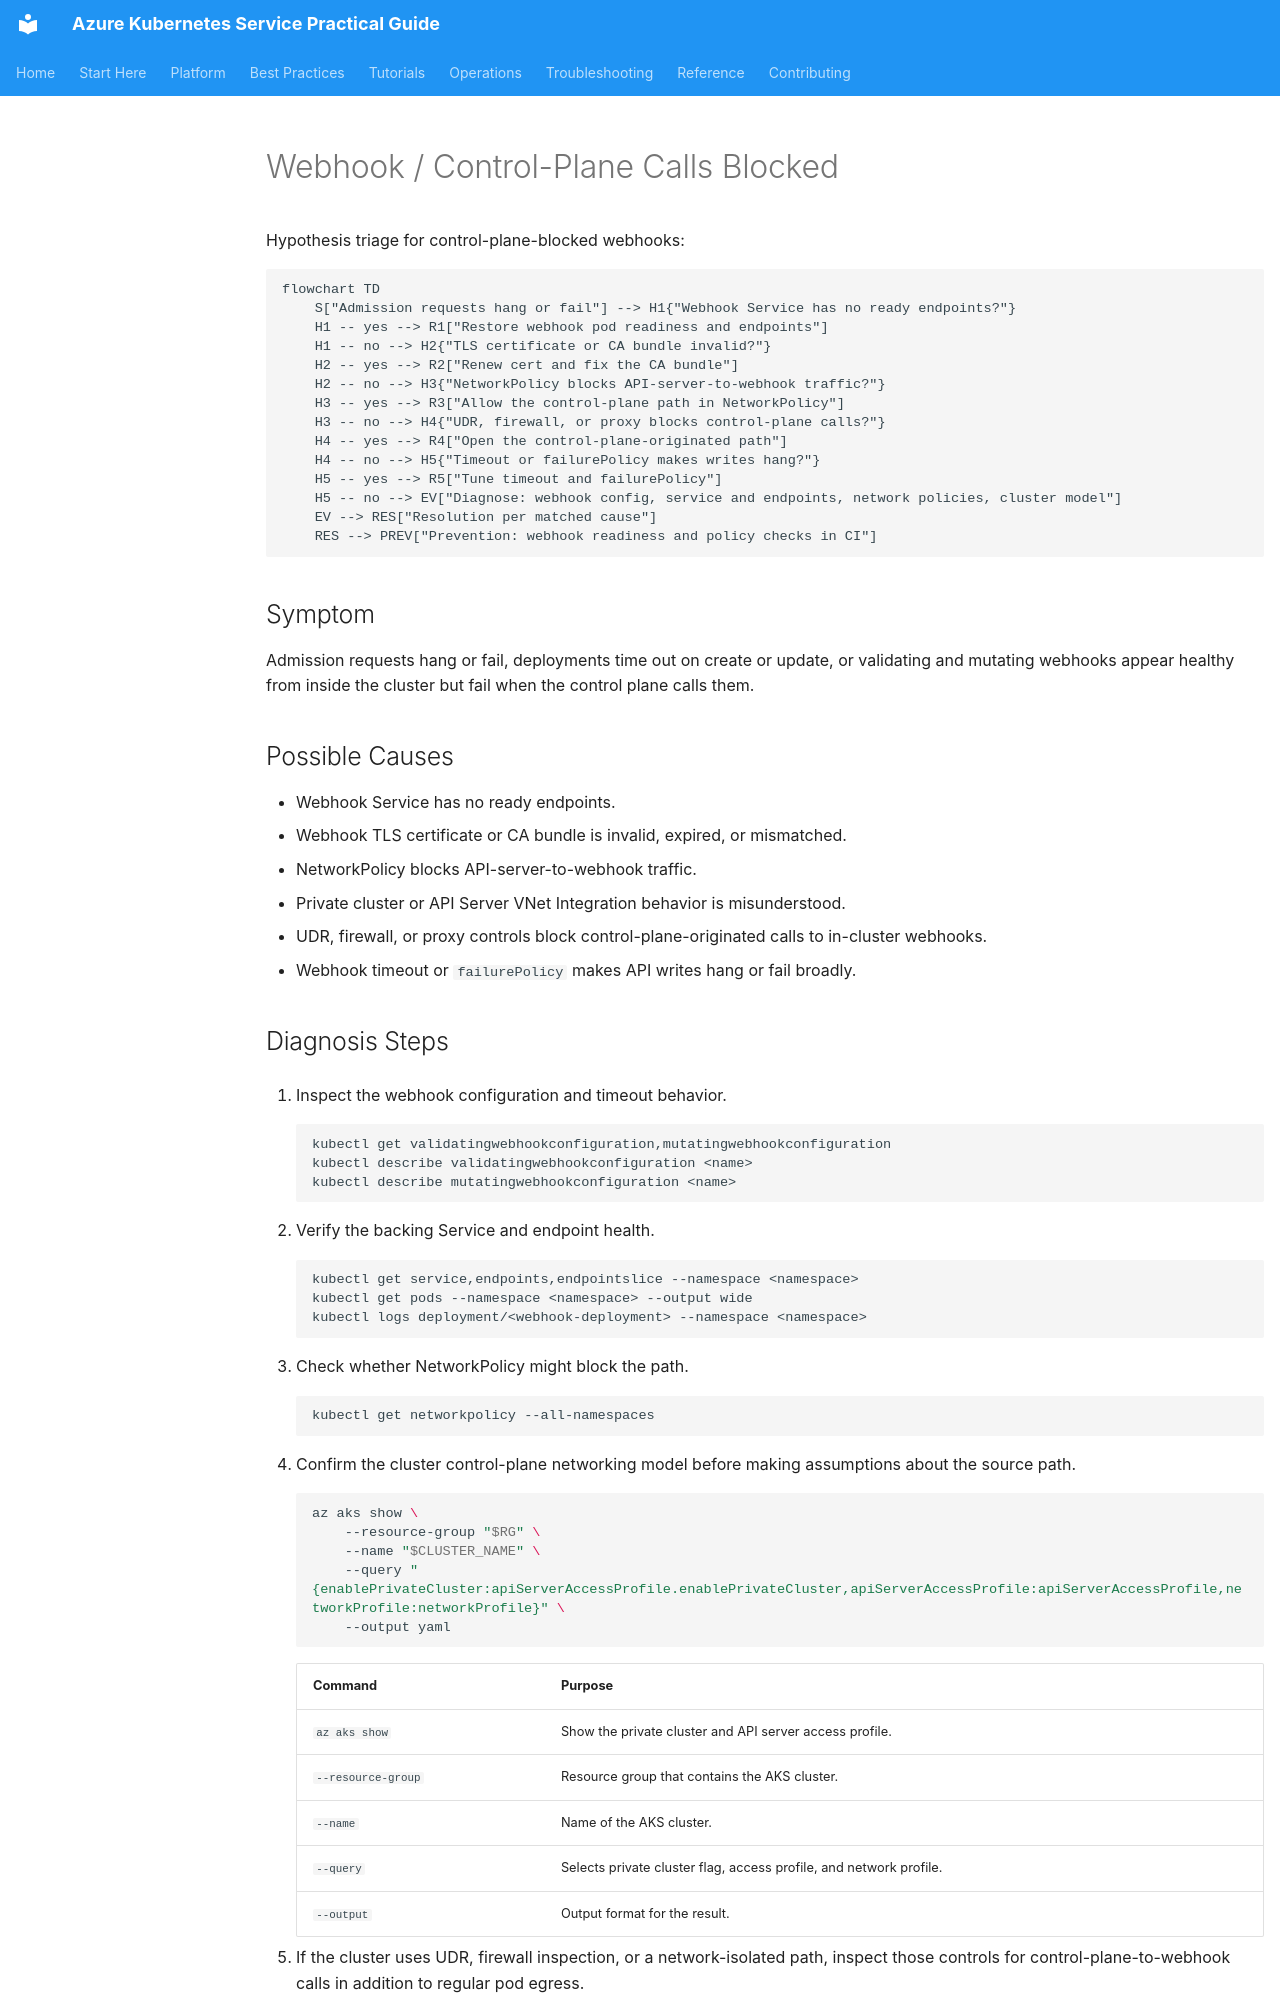

repository: yeongseon/azure-kubernetes-service-practical-guide · page: troubleshooting/playbooks/networking/webhook-control-plane-blocked/index.html · generator: mkdocs

---
content_sources:
  diagrams:
    - id: pb-webhook-control-plane-blocked-flow
      type: flowchart
      source: mslearn-adapted
      mslearn_url: https://learn.microsoft.com/en-us/azure/aks/private-clusters
content_validation:
  status: verified
  last_reviewed: 2026-07-18
  reviewer: agent
  core_claims:
    - claim: "An AKS private cluster uses a private IP address for the API server endpoint."
      source: https://learn.microsoft.com/en-us/azure/aks/private-clusters
      verified: true
    - claim: "API Server VNet Integration enables API-server-to-node communication through a delegated subnet."
      source: https://learn.microsoft.com/en-us/azure/aks/api-server-vnet-integration
      verified: true
    - claim: "Restricted-egress AKS designs still require deliberate outbound dependency handling and do not eliminate control-plane path design work."
      source: https://learn.microsoft.com/en-us/azure/aks/limit-egress-traffic
      verified: true
---

# Webhook / Control-Plane Calls Blocked

Hypothesis triage for control-plane-blocked webhooks:

<!-- diagram-id: pb-webhook-control-plane-blocked-flow -->
```mermaid
flowchart TD
    S["Admission requests hang or fail"] --> H1{"Webhook Service has no ready endpoints?"}
    H1 -- yes --> R1["Restore webhook pod readiness and endpoints"]
    H1 -- no --> H2{"TLS certificate or CA bundle invalid?"}
    H2 -- yes --> R2["Renew cert and fix the CA bundle"]
    H2 -- no --> H3{"NetworkPolicy blocks API-server-to-webhook traffic?"}
    H3 -- yes --> R3["Allow the control-plane path in NetworkPolicy"]
    H3 -- no --> H4{"UDR, firewall, or proxy blocks control-plane calls?"}
    H4 -- yes --> R4["Open the control-plane-originated path"]
    H4 -- no --> H5{"Timeout or failurePolicy makes writes hang?"}
    H5 -- yes --> R5["Tune timeout and failurePolicy"]
    H5 -- no --> EV["Diagnose: webhook config, service and endpoints, network policies, cluster model"]
    EV --> RES["Resolution per matched cause"]
    RES --> PREV["Prevention: webhook readiness and policy checks in CI"]
```

## Symptom

Admission requests hang or fail, deployments time out on create or update, or validating and mutating webhooks appear healthy from inside the cluster but fail when the control plane calls them.

## Possible Causes

- Webhook Service has no ready endpoints.
- Webhook TLS certificate or CA bundle is invalid, expired, or mismatched.
- NetworkPolicy blocks API-server-to-webhook traffic.
- Private cluster or API Server VNet Integration behavior is misunderstood.
- UDR, firewall, or proxy controls block control-plane-originated calls to in-cluster webhooks.
- Webhook timeout or `failurePolicy` makes API writes hang or fail broadly.
